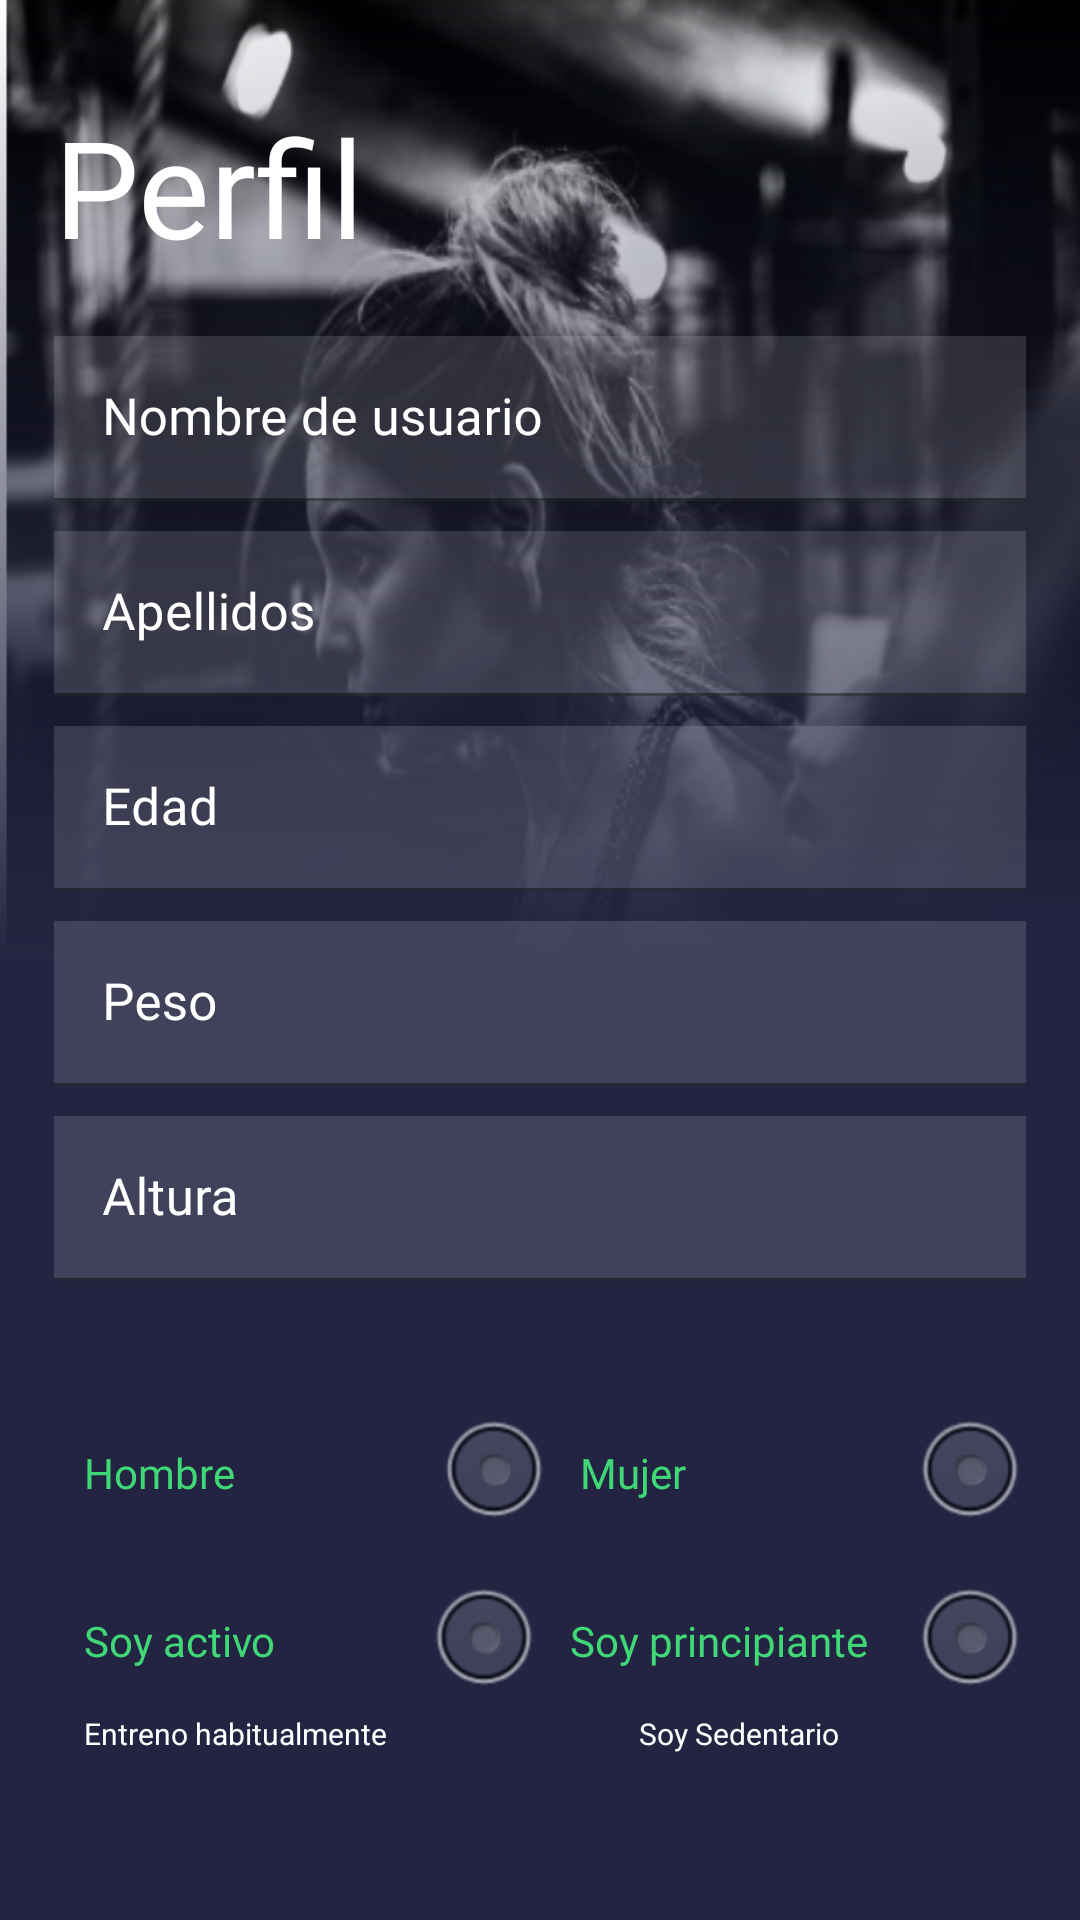

Write the Android layout XML for this screen, with the resource values it uses.
<!-- AndroidManifest.xml: application theme Theme.SinBarra -->
<!-- res/layout/fragment_page2.xml -->
<?xml version="1.0" encoding="utf-8"?>
<androidx.constraintlayout.widget.ConstraintLayout xmlns:android="http://schemas.android.com/apk/res/android"
    xmlns:app="http://schemas.android.com/apk/res-auto"
    xmlns:tools="http://schemas.android.com/tools"
    android:id="@+id/Page2"
    android:layout_width="match_parent"
    android:layout_height="match_parent"
    tools:context=".fragment.Page1"
    android:background="@drawable/prueba">

    <androidx.constraintlayout.widget.Guideline
        android:id="@+id/guideline2"
        android:layout_width="wrap_content"
        android:layout_height="wrap_content"
        android:orientation="vertical"
        app:layout_constraintGuide_percent="0.05" />

    <androidx.constraintlayout.widget.Guideline
        android:id="@+id/guideline3"
        android:layout_width="wrap_content"
        android:layout_height="wrap_content"
        android:orientation="vertical"
        app:layout_constraintGuide_percent="0.95" />

    <androidx.constraintlayout.widget.Guideline
        android:id="@+id/guideline4"
        android:layout_width="wrap_content"
        android:layout_height="wrap_content"
        android:orientation="horizontal"
        app:layout_constraintGuide_percent="0.05" />

    <androidx.constraintlayout.widget.Guideline
        android:id="@+id/guideline5"
        android:layout_width="wrap_content"
        android:layout_height="wrap_content"
        android:orientation="horizontal"
        app:layout_constraintGuide_percent="0.95" />

    <View
        android:id="@+id/viewAlpha"
        android:layout_width="match_parent"
        android:layout_height="match_parent"
        android:background="@drawable/gradiente"
        app:layout_constraintEnd_toEndOf="parent"
        app:layout_constraintStart_toStartOf="parent"
        app:layout_constraintTop_toBottomOf="parent"
        app:layout_constraintTop_toTopOf="parent" />

    <ImageView
        android:id="@+id/backView"
        android:layout_width="match_parent"
        android:layout_height="match_parent"
        app:layout_constraintStart_toStartOf="parent"
        android:contentDescription="fondo"></ImageView>

    <TextView
        android:id="@+id/tvPerfil"
        android:layout_width="297dp"
        android:layout_height="64dp"
        android:fontFamily="@font/aeonikbold"
        android:gravity="left"
        android:text="Perfil"
        android:textColor="@color/blancoApp"
        android:textSize="45sp"
        app:layout_constraintStart_toStartOf="@+id/guideline2"
        app:layout_constraintTop_toBottomOf="@+id/guideline4" />

    <com.google.android.material.textfield.TextInputLayout
        android:id="@+id/tilNombre"
        style="@style/textInputLayout"
        android:layout_marginTop="80dp"
        app:layout_constraintEnd_toEndOf="@+id/guideline3"
        app:layout_constraintStart_toStartOf="@+id/guideline2"
        app:layout_constraintTop_toBottomOf="@+id/guideline4">

        
        <EditText
            android:id="@+id/etNombre"
            style="@style/editText"
            android:background="@color/transparente"
            android:hint="Nombre de usuario"
            tools:ignore="SpeakableTextPresentCheck"
            android:inputType="text"></EditText>
    </com.google.android.material.textfield.TextInputLayout>

    
    <com.google.android.material.textfield.TextInputLayout
        android:id="@+id/tilApellidos"
        style="@style/textInputLayout"
        app:layout_constraintEnd_toEndOf="@+id/guideline3"
        app:layout_constraintStart_toStartOf="@+id/guideline2"
        app:layout_constraintTop_toBottomOf="@+id/tilNombre">

        
        <EditText
            android:id="@+id/etApellidos"
            style="@style/editText"
            android:background="@color/transparente"
            android:hint="Apellidos"
            tools:ignore="SpeakableTextPresentCheck"
            android:inputType="textEmailAddress"></EditText>
    </com.google.android.material.textfield.TextInputLayout>

    
    <com.google.android.material.textfield.TextInputLayout
        android:id="@+id/tilEdad"
        style="@style/textInputLayout"
        app:layout_constraintEnd_toEndOf="@+id/guideline3"
        app:layout_constraintStart_toStartOf="@+id/guideline2"
        app:layout_constraintTop_toBottomOf="@+id/tilApellidos">

        
        <EditText
            android:id="@+id/etEdad"
            style="@style/editText"
            android:background="@color/transparente"
            android:hint="Edad"
            android:inputType="number"
            tools:ignore="SpeakableTextPresentCheck"></EditText>
    </com.google.android.material.textfield.TextInputLayout>

    
    <com.google.android.material.textfield.TextInputLayout
        android:id="@+id/tilPeso"
        style="@style/textInputLayout"
        app:layout_constraintEnd_toEndOf="@+id/guideline3"
        app:layout_constraintStart_toStartOf="@+id/guideline2"
        app:layout_constraintTop_toBottomOf="@+id/tilEdad">

        
        <EditText
            android:id="@+id/etPeso"
            style="@style/editText"
            android:background="@color/transparente"
            android:hint="Peso"
            android:inputType="numberDecimal"
            tools:ignore="SpeakableTextPresentCheck"></EditText>
    </com.google.android.material.textfield.TextInputLayout>

    
    <com.google.android.material.textfield.TextInputLayout
        android:id="@+id/tilAltura"
        style="@style/textInputLayout"
        app:layout_constraintEnd_toEndOf="@+id/guideline3"
        app:layout_constraintStart_toStartOf="@+id/guideline2"
        app:layout_constraintTop_toBottomOf="@+id/tilPeso">

        
        <EditText
            android:id="@+id/etAltura"
            style="@style/editText"
            android:background="@color/transparente"
            android:hint="Altura"
            android:inputType="numberDecimal"
            tools:ignore="SpeakableTextPresentCheck"></EditText>
    </com.google.android.material.textfield.TextInputLayout>

    <RadioGroup
        android:id="@+id/radioGroup2"
        style="@style/fondoBotones"
        android:layout_width="0dp"
        android:layout_height="wrap_content"
        android:layout_marginTop="40dp"
        android:orientation="horizontal"

        app:layout_constraintEnd_toStartOf="@+id/guideline3"
        app:layout_constraintStart_toStartOf="@+id/guideline2"
        app:layout_constraintTop_toBottomOf="@+id/tilAltura">

        <RadioButton
            android:id="@+id/radioButton7"
            style="@style/seleccionBotones"
            android:layout_width="90dp"
            android:layout_height="wrap_content"
            android:layout_weight="1"
            android:text="Hombre"
            />

        <RadioButton
            android:id="@+id/radioButton8"
            style="@style/seleccionBotones"
            android:layout_width="wrap_content"
            android:layout_weight="1"
            android:text="Mujer" />
    </RadioGroup>

    <RadioGroup
        android:id="@+id/radioGroup"
        style="@style/fondoBotones"
        android:layout_width="0dp"
        android:layout_height="wrap_content"
        android:orientation="horizontal"
        app:layout_constraintEnd_toStartOf="@+id/guideline3"
        app:layout_constraintStart_toStartOf="@+id/guideline2"
        app:layout_constraintTop_toBottomOf="@id/radioGroup2"
        android:layout_marginTop="8dp"
        >

        <RadioButton
            android:id="@+id/radioButton1"
            style="@style/seleccionBotones"
            android:layout_width="match_parent"
            android:layout_height="match_parent"
            android:layout_weight="1"
            android:text="Soy activo" />

        <RadioButton
            android:id="@+id/radioButton2"
            style="@style/seleccionBotones"
            android:layout_width="match_parent"
            android:layout_weight="1"
            android:text="Soy principiante" />

    </RadioGroup>
    <TableRow
        android:id="@+id/radioGroup3"
        style="@style/fondoBotones"
        android:layout_width="0dp"
        android:layout_height="25dp"
        android:orientation="horizontal"
        app:layout_constraintEnd_toStartOf="@+id/guideline3"
        app:layout_constraintStart_toStartOf="@+id/guideline2"
        app:layout_constraintTop_toBottomOf="@id/radioGroup">

        <TextView
            android:layout_width="175dp"
            android:layout_height="wrap_content"
            android:text="Entreno habitualmente"
            android:gravity="center|left"
            android:textSize="10sp"
            android:layout_marginBottom="5dp"
            android:layout_marginLeft="10dp"
            android:textColor="@color/blancoApp">
        </TextView>
        <TextView
            android:layout_width="185dp"
            android:layout_height="wrap_content"
            android:text="Soy Sedentario"
            android:textSize="10sp"
            android:gravity="center|left"
            android:layout_marginLeft="10dp"
            android:textColor="@color/blancoApp">
        </TextView>
    </TableRow>


</androidx.constraintlayout.widget.ConstraintLayout>
<!-- resources referenced by this layout -->
<resources>
  <color name="blancoApp">#FFFFFF</color>
  <color name="transparente">#22FFFFFF</color>
  <!-- drawable gradiente (drawable) -->
  <?xml version="1.0" encoding="utf-8"?>
  <shape xmlns:android="http://schemas.android.com/apk/res/android"
      android:shape="rectangle"    >
  
      <gradient
          android:startColor="@color/negroApp"
          android:centerColor="@color/negroApp"
          android:endColor="#00232441"
          android:angle="90"
          >
      </gradient>
  </shape>
  <!-- drawable prueba: png bitmap (drawable-v24, 270637 bytes) -->
  <style name="editText">
          <item name="android:layout_width">match_parent</item>
          <item name="android:layout_height">55dp</item>
          <item name="android:fontFamily">@font/aeonikbold</item>
          <item name="android:textColorHint">@color/blancoApp</item>
          <item name="maxLines">1</item>
          <item name="android:textColor">@color/verdeApp</item>
          <item name="android:textSize">17dp</item>
      </style>
  <style name="fondoBotones">
          <item name="android:background">@color/negroApp</item>
          <item name="cornerRadius">20dp</item>
          <item name="android:textSize">17dp</item>
          <item name="android:textColor">@color/verdeApp</item>
      </style>
  <style name="seleccionBotones">
          <item name="android:gravity">center_vertical</item>
          <item name="android:drawableRight">@android:drawable/btn_radio</item>
          <item name="android:button">@null</item>
          <item name="android:textColor">@color/verdeApp</item>
          <item name="fontFamily">@font/aeonikbold</item>
          <item name="android:paddingLeft">10dp</item>
      </style>
  <style name="textInputLayout">
          <item name="android:textColorHint">@color/blancoApp</item>
          <item name="android:layout_height">wrap_content</item>
          <item name="android:layout_width">0dp</item>
          <item name="android:layout_marginTop">10dp</item>
      </style>
  <style name="Theme.SinBarra" parent="Theme.MaterialComponents.DayNight.NoActionBar">
          
          
          <item name="colorPrimary">@color/white</item>
          <item name="colorPrimaryVariant">@color/purple_700</item>
          <item name="colorOnPrimary">@color/white</item>
          
          <item name="colorSecondary">@color/teal_200</item>
          <item name="colorSecondaryVariant">@color/teal_700</item>
          <item name="colorOnSecondary">@color/white</item>
          
          <item name="android:windowTranslucentStatus">true</item>
          <item name="bottomNavigationStyle">@style/BottomNavigation</item>
  
      </style>
  <color name="negroApp">#232441</color>
  <color name="verdeApp">#40D876</color>
  <color name="white">#FFFFFFFF</color>
  <color name="purple_700">#FF3700B3</color>
  <color name="teal_200">#FF03DAC5</color>
  <color name="teal_700">#FF018786</color>
  <style name="BottomNavigation">
          <item name="itemIconTint">@color/bottomselector</item>
          <item name="android:background">@color/negroApp</item>
          <item name="itemTextColor">@color/bottomselector</item>
      </style>
</resources>
